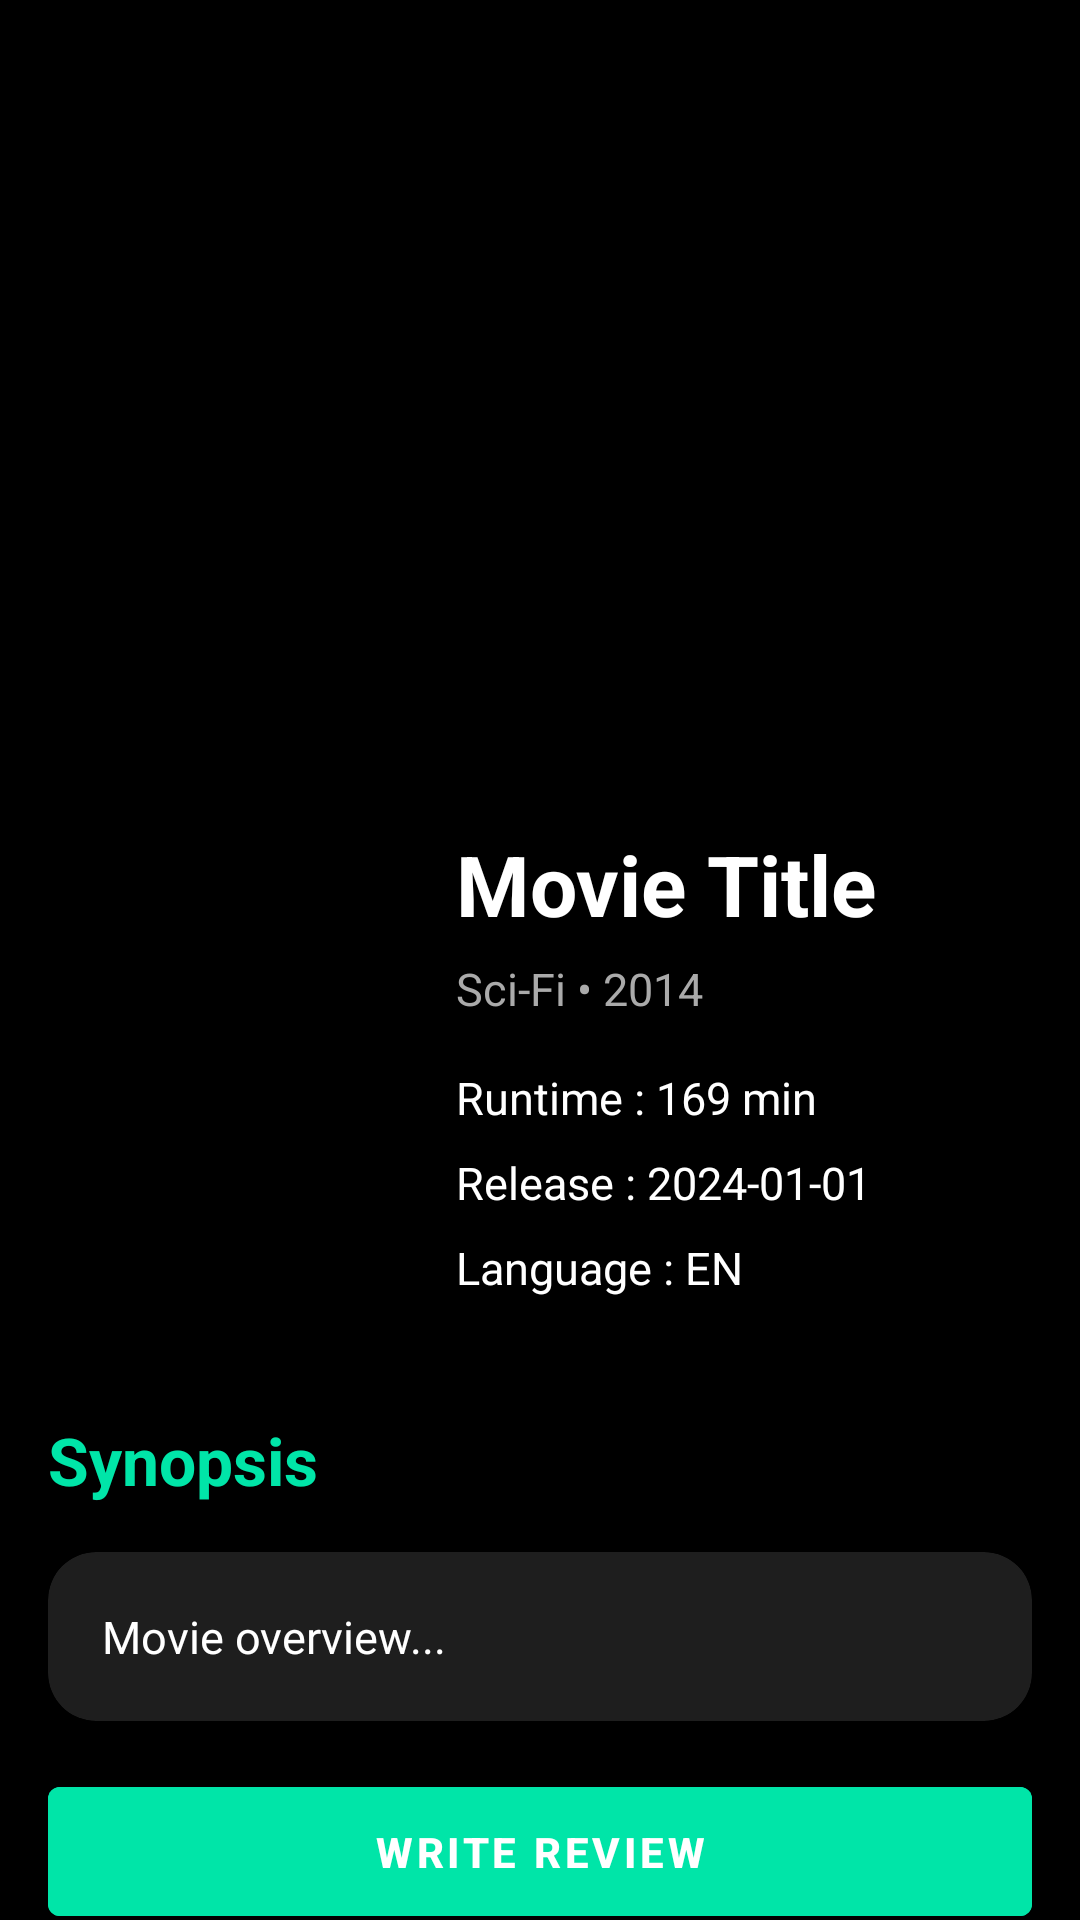

Write the Android layout XML for this screen, with the resource values it uses.
<!-- AndroidManifest.xml: application theme Theme.MoviewApp -->
<!-- res/layout/activity_movie_detail.xml -->
<?xml version="1.0" encoding="utf-8"?>
<androidx.constraintlayout.widget.ConstraintLayout
    xmlns:android="http://schemas.android.com/apk/res/android"
    xmlns:app="http://schemas.android.com/apk/res-auto"
    android:layout_width="match_parent"
    android:layout_height="match_parent"
    android:background="#000000">

    <ScrollView
        android:layout_width="match_parent"
        android:layout_height="match_parent">

        <LinearLayout
            android:layout_width="match_parent"
            android:layout_height="wrap_content"
            android:orientation="vertical">

            

            <ImageView
                android:id="@+id/imgBackdrop"
                android:layout_width="match_parent"
                android:layout_height="260dp"
                android:scaleType="centerCrop"
                android:src="@drawable/ic_launcher_background"/>

            

            <LinearLayout
                android:layout_width="match_parent"
                android:layout_height="wrap_content"
                android:padding="16dp"
                android:orientation="horizontal">

                <ImageView
                    android:id="@+id/imgPoster"
                    android:layout_width="120dp"
                    android:layout_height="180dp"
                    android:scaleType="centerCrop"/>

                <LinearLayout
                    android:layout_width="0dp"
                    android:layout_height="wrap_content"
                    android:layout_weight="1"
                    android:layout_marginStart="16dp"
                    android:orientation="vertical">

                    <TextView
                        android:id="@+id/tvTitle"
                        android:layout_width="wrap_content"
                        android:layout_height="wrap_content"
                        android:text="Movie Title"
                        android:textColor="#FFFFFF"
                        android:textSize="28sp"
                        android:textStyle="bold"/>

                    <TextView
                        android:id="@+id/tvGenreYear"
                        android:layout_width="wrap_content"
                        android:layout_height="wrap_content"
                        android:text="Sci-Fi • 2014"
                        android:textColor="#AAAAAA"
                        android:textSize="15sp"
                        android:layout_marginTop="6dp"/>

                    <TextView
                        android:id="@+id/tvRuntime"
                        android:layout_width="wrap_content"
                        android:layout_height="wrap_content"
                        android:text="Runtime : 169 min"
                        android:textColor="#FFFFFF"
                        android:textSize="15sp"
                        android:layout_marginTop="16dp"/>

                    <TextView
                        android:id="@+id/tvRelease"
                        android:layout_width="wrap_content"
                        android:layout_height="wrap_content"
                        android:text="Release : 2024-01-01"
                        android:textColor="#FFFFFF"
                        android:textSize="15sp"
                        android:layout_marginTop="8dp"/>

                    <TextView
                        android:id="@+id/tvLanguage"
                        android:layout_width="wrap_content"
                        android:layout_height="wrap_content"
                        android:text="Language : EN"
                        android:textColor="#FFFFFF"
                        android:textSize="15sp"
                        android:layout_marginTop="8dp"/>

                </LinearLayout>

            </LinearLayout>

            

            <TextView
                android:layout_width="wrap_content"
                android:layout_height="wrap_content"
                android:text="Synopsis"
                android:textColor="#00E5A8"
                android:textStyle="bold"
                android:textSize="22sp"
                android:layout_marginStart="16dp"/>

            <androidx.cardview.widget.CardView
                android:layout_width="match_parent"
                android:layout_height="wrap_content"
                android:layout_margin="16dp"
                app:cardBackgroundColor="#1E1E1E"
                app:cardCornerRadius="16dp">

                <TextView
                    android:id="@+id/tvOverview"
                    android:layout_width="match_parent"
                    android:layout_height="wrap_content"
                    android:padding="18dp"
                    android:text="Movie overview..."
                    android:textColor="#FFFFFF"
                    android:textSize="15sp"/>

            </androidx.cardview.widget.CardView>

            

            <Button
                android:id="@+id/btnReview"
                android:layout_width="match_parent"
                android:layout_height="55dp"
                android:layout_marginHorizontal="16dp"
                android:layout_marginBottom="24dp"
                android:text="Write Review"
                android:textStyle="bold"
                android:textColor="#FFFFFF"
                android:backgroundTint="#00E5A8"/>

        </LinearLayout>

    </ScrollView>

</androidx.constraintlayout.widget.ConstraintLayout>
<!-- resources referenced by this layout -->
<resources>
  <style name="Theme.MoviewApp" parent="Theme.MaterialComponents.DayNight.DarkActionBar">
          <item name="colorPrimary">#00E5A8</item>
          <item name="colorPrimaryVariant">#00E5A8</item>
          <item name="colorOnPrimary">@color/black</item>
          <item name="colorSecondary">@color/teal_200</item>
          <item name="colorSecondaryVariant">@color/teal_700</item>
          <item name="colorOnSecondary">@color/black</item>
          <item name="android:statusBarColor">?attr/colorPrimaryVariant</item>
      </style>
  <color name="black">#FF000000</color>
  <color name="teal_200">#FF03DAC5</color>
  <color name="teal_700">#FF018786</color>
</resources>
